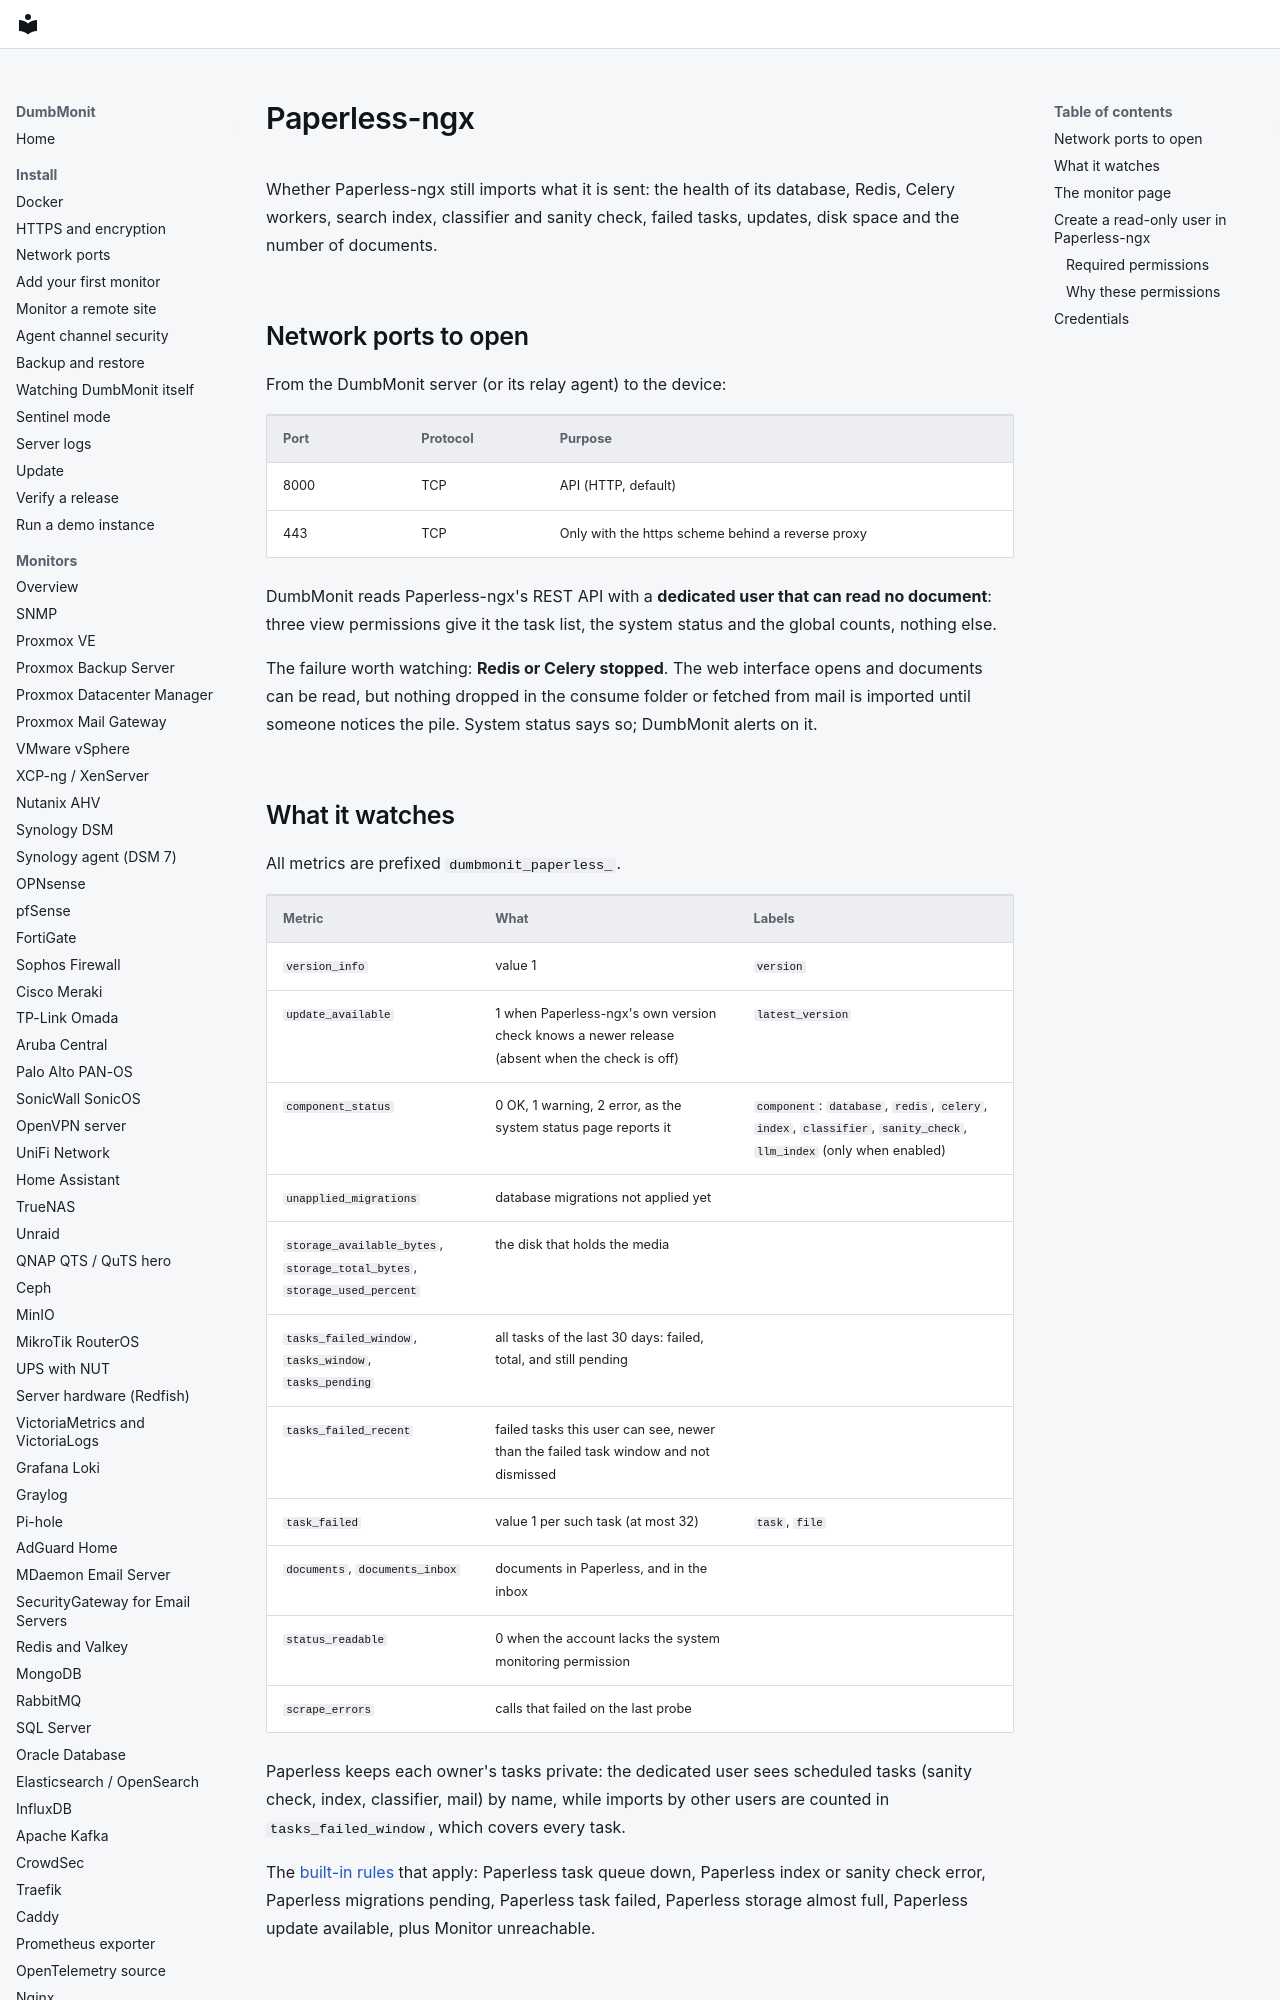

repository: laupernoe/dumbmonit · page: devices/paperless/index.html · generator: mkdocs

# Paperless-ngx

Whether Paperless-ngx still imports what it is sent: the health of its
database, Redis, Celery workers, search index, classifier and sanity check,
failed tasks, updates, disk space and the number of documents.

## Network ports to open

From the DumbMonit server (or its relay agent) to the device:

| Port | Protocol | Purpose |
|---|---|---|
| 8000 | TCP | API (HTTP, default) |
| 443 | TCP | Only with the https scheme behind a reverse proxy |

DumbMonit reads Paperless-ngx's REST API with a **dedicated user that can read
no document**: three view permissions give it the task list, the system status
and the global counts, nothing else.

The failure worth watching: **Redis or Celery stopped**. The web interface
opens and documents can be read, but nothing dropped in the consume folder or
fetched from mail is imported until someone notices the pile. System status
says so; DumbMonit alerts on it.
